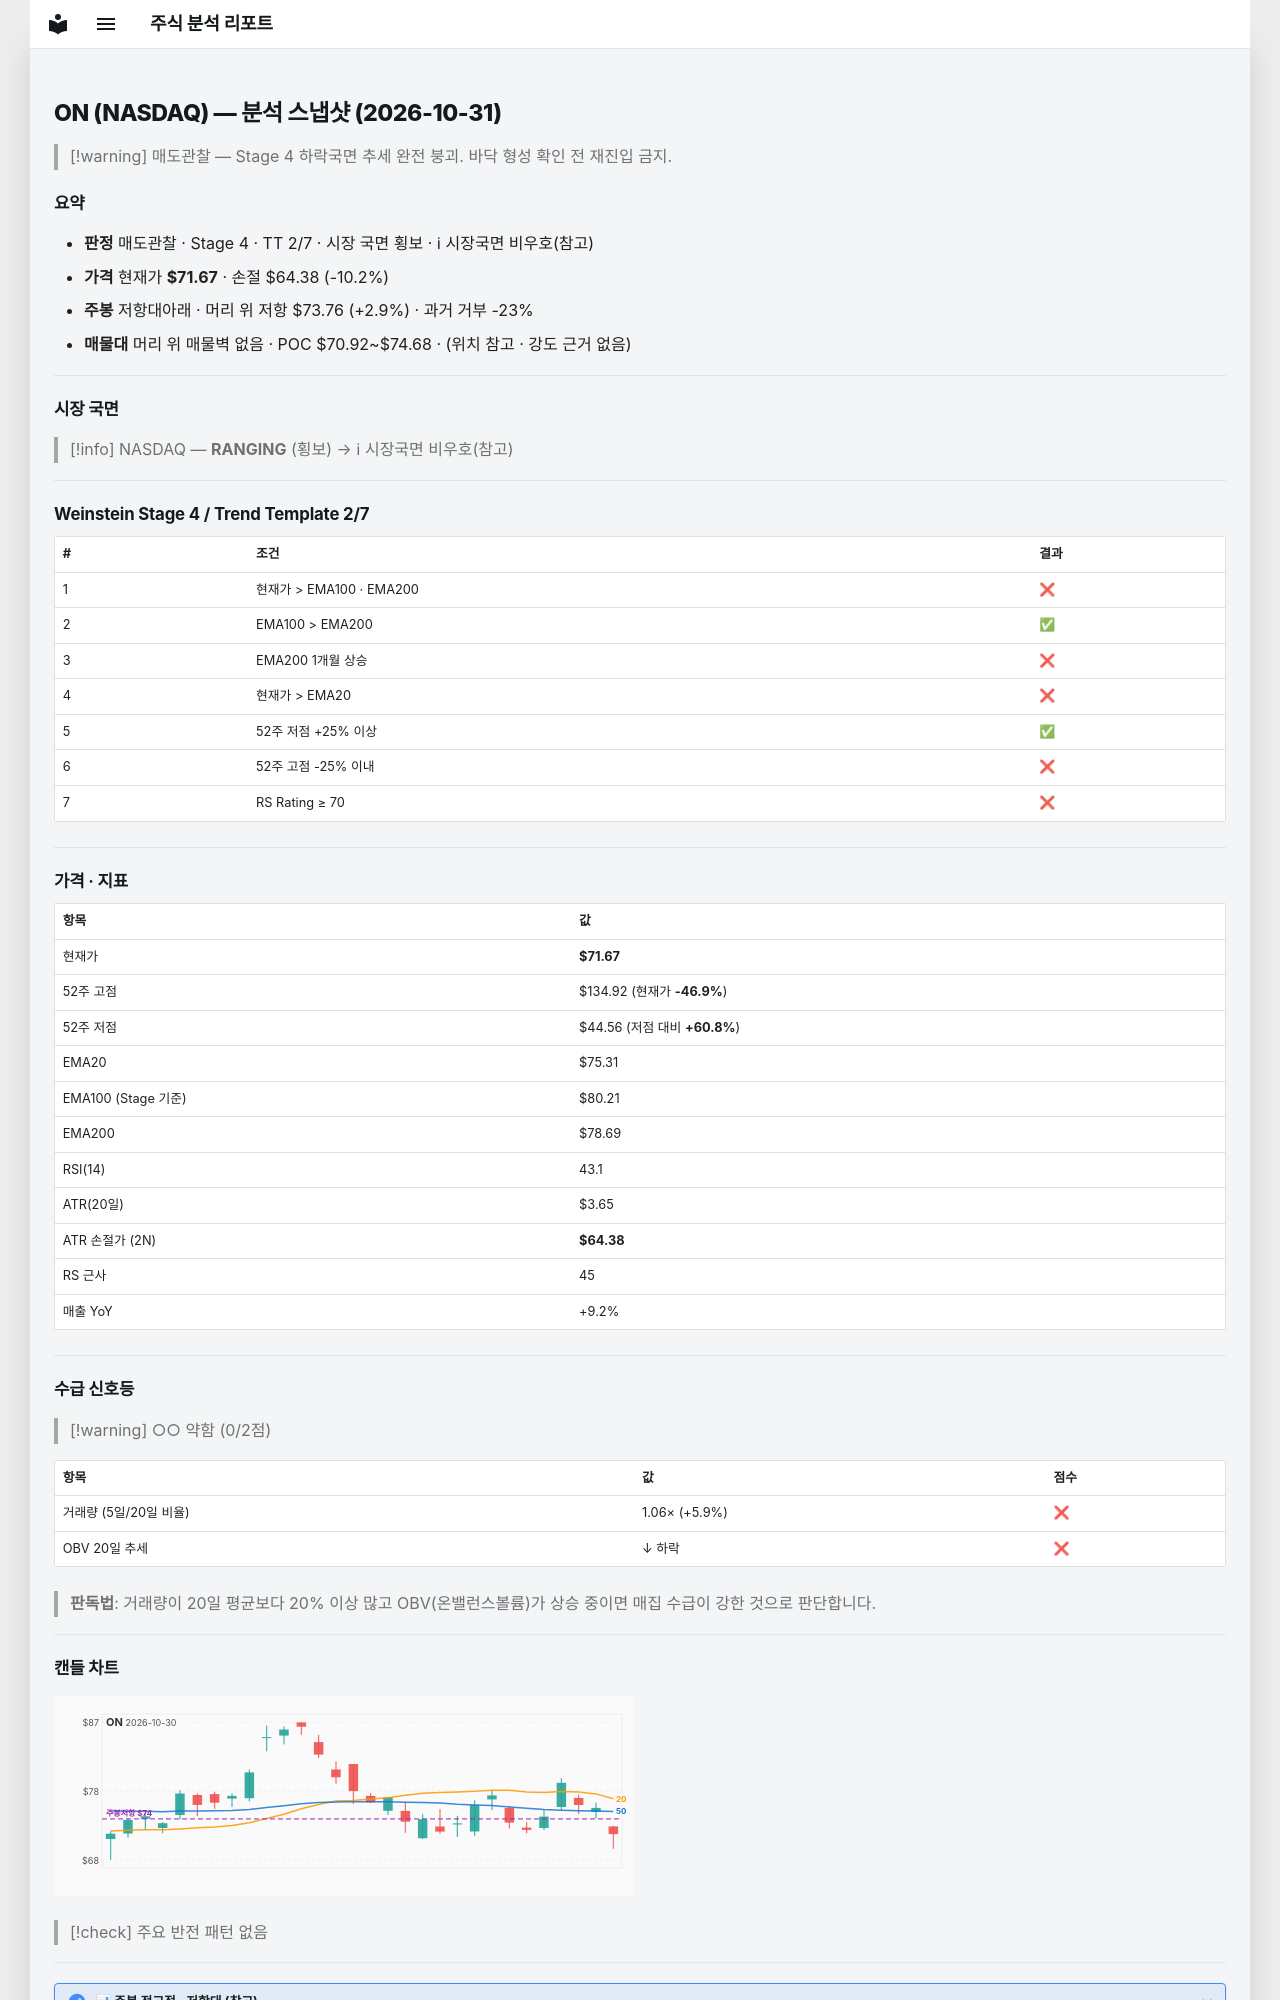

repository: soloandco/stock-reports · page: snapshots/ON-2026-10-31/index.html · generator: mkdocs

---
type: analysis-snapshot
title: ON 분석 스냅샷
ticker: ON
market: NASDAQ
created: 2026-10-31
updated: 2026-10-31
bar-date: 2026-10-30
verdict: 매도관찰
real-rr: 0.29
sma50-gap-pct: -4.8
weekly-position: 저항대아래
weekly-overhead-price: 73.76
weekly-overhead-pct: 2.9
stage: 4
trend-template-score: 2
tt-max: 7
ma-set: ema-20-100-200
price: 71.66999816894531
stop-price: 64.37575879820217
market-regime: RANGING
supply-demand-score: 0/2
supply-demand-label: 약함
status: tracking
tags:
  - stock-agent
  - watchlist
  - ON
  - analysis
related:
  - "[[analysis-template]]"
---

# ON (NASDAQ) — 분석 스냅샷 (2026-10-31)

> [!warning] 매도관찰 — Stage 4 하락국면
> 추세 완전 붕괴. 바닥 형성 확인 전 재진입 금지.

## 요약

- **판정** 매도관찰 · Stage 4 · TT 2/7 · 시장 국면 횡보 · ℹ 시장국면 비우호(참고)
- **가격** 현재가 **$71.67** · 손절 $64.38 (-10.2%)
- **주봉** 저항대아래 · 머리 위 저항 $73.76 (+2.9%) · 과거 거부 -23%
- **매물대** 머리 위 매물벽 없음 · POC $70.92~$74.68 · (위치 참고 · 강도 근거 없음)

---

## 시장 국면

> [!info] NASDAQ — **RANGING** (횡보) → ℹ 시장국면 비우호(참고)

---

## Weinstein Stage 4 / Trend Template 2/7

| # | 조건 | 결과 |
|---|------|------|
| 1 | 현재가 > EMA100 · EMA200 | ❌ |
| 2 | EMA100 > EMA200 | ✅ |
| 3 | EMA200 1개월 상승 | ❌ |
| 4 | 현재가 > EMA20 | ❌ |
| 5 | 52주 저점 +25% 이상 | ✅ |
| 6 | 52주 고점 -25% 이내 | ❌ |
| 7 | RS Rating ≥ 70 | ❌ |

---

## 가격 · 지표

| 항목 | 값 |
|------|---|
| 현재가 | **$71.67** |
| 52주 고점 | $134.92 (현재가 **-46.9%**) |
| 52주 저점 | $44.56 (저점 대비 **+60.8%**) |
| EMA20 | $75.31 |
| EMA100 (Stage 기준) | $80.21 |
| EMA200 | $78.69 |
| RSI(14) | 43.1 |
| ATR(20일) | $3.65 |
| ATR 손절가 (2N) | **$64.38** |
| RS 근사 | 45 |
| 매출 YoY | +9.2% |

---
## 수급 신호등

> [!warning] ○○ 약함 (0/2점)

| 항목 | 값 | 점수 |
|------|------|------|
| 거래량 (5일/20일 비율) | 1.06× (+5.9%) | ❌ |
| OBV 20일 추세 | ↓ 하락 | ❌ |

> **판독법**: 거래량이 20일 평균보다 20% 이상 많고 OBV(온밸런스볼륨)가 상승 중이면 매집 수급이 강한 것으로 판단합니다.

---
